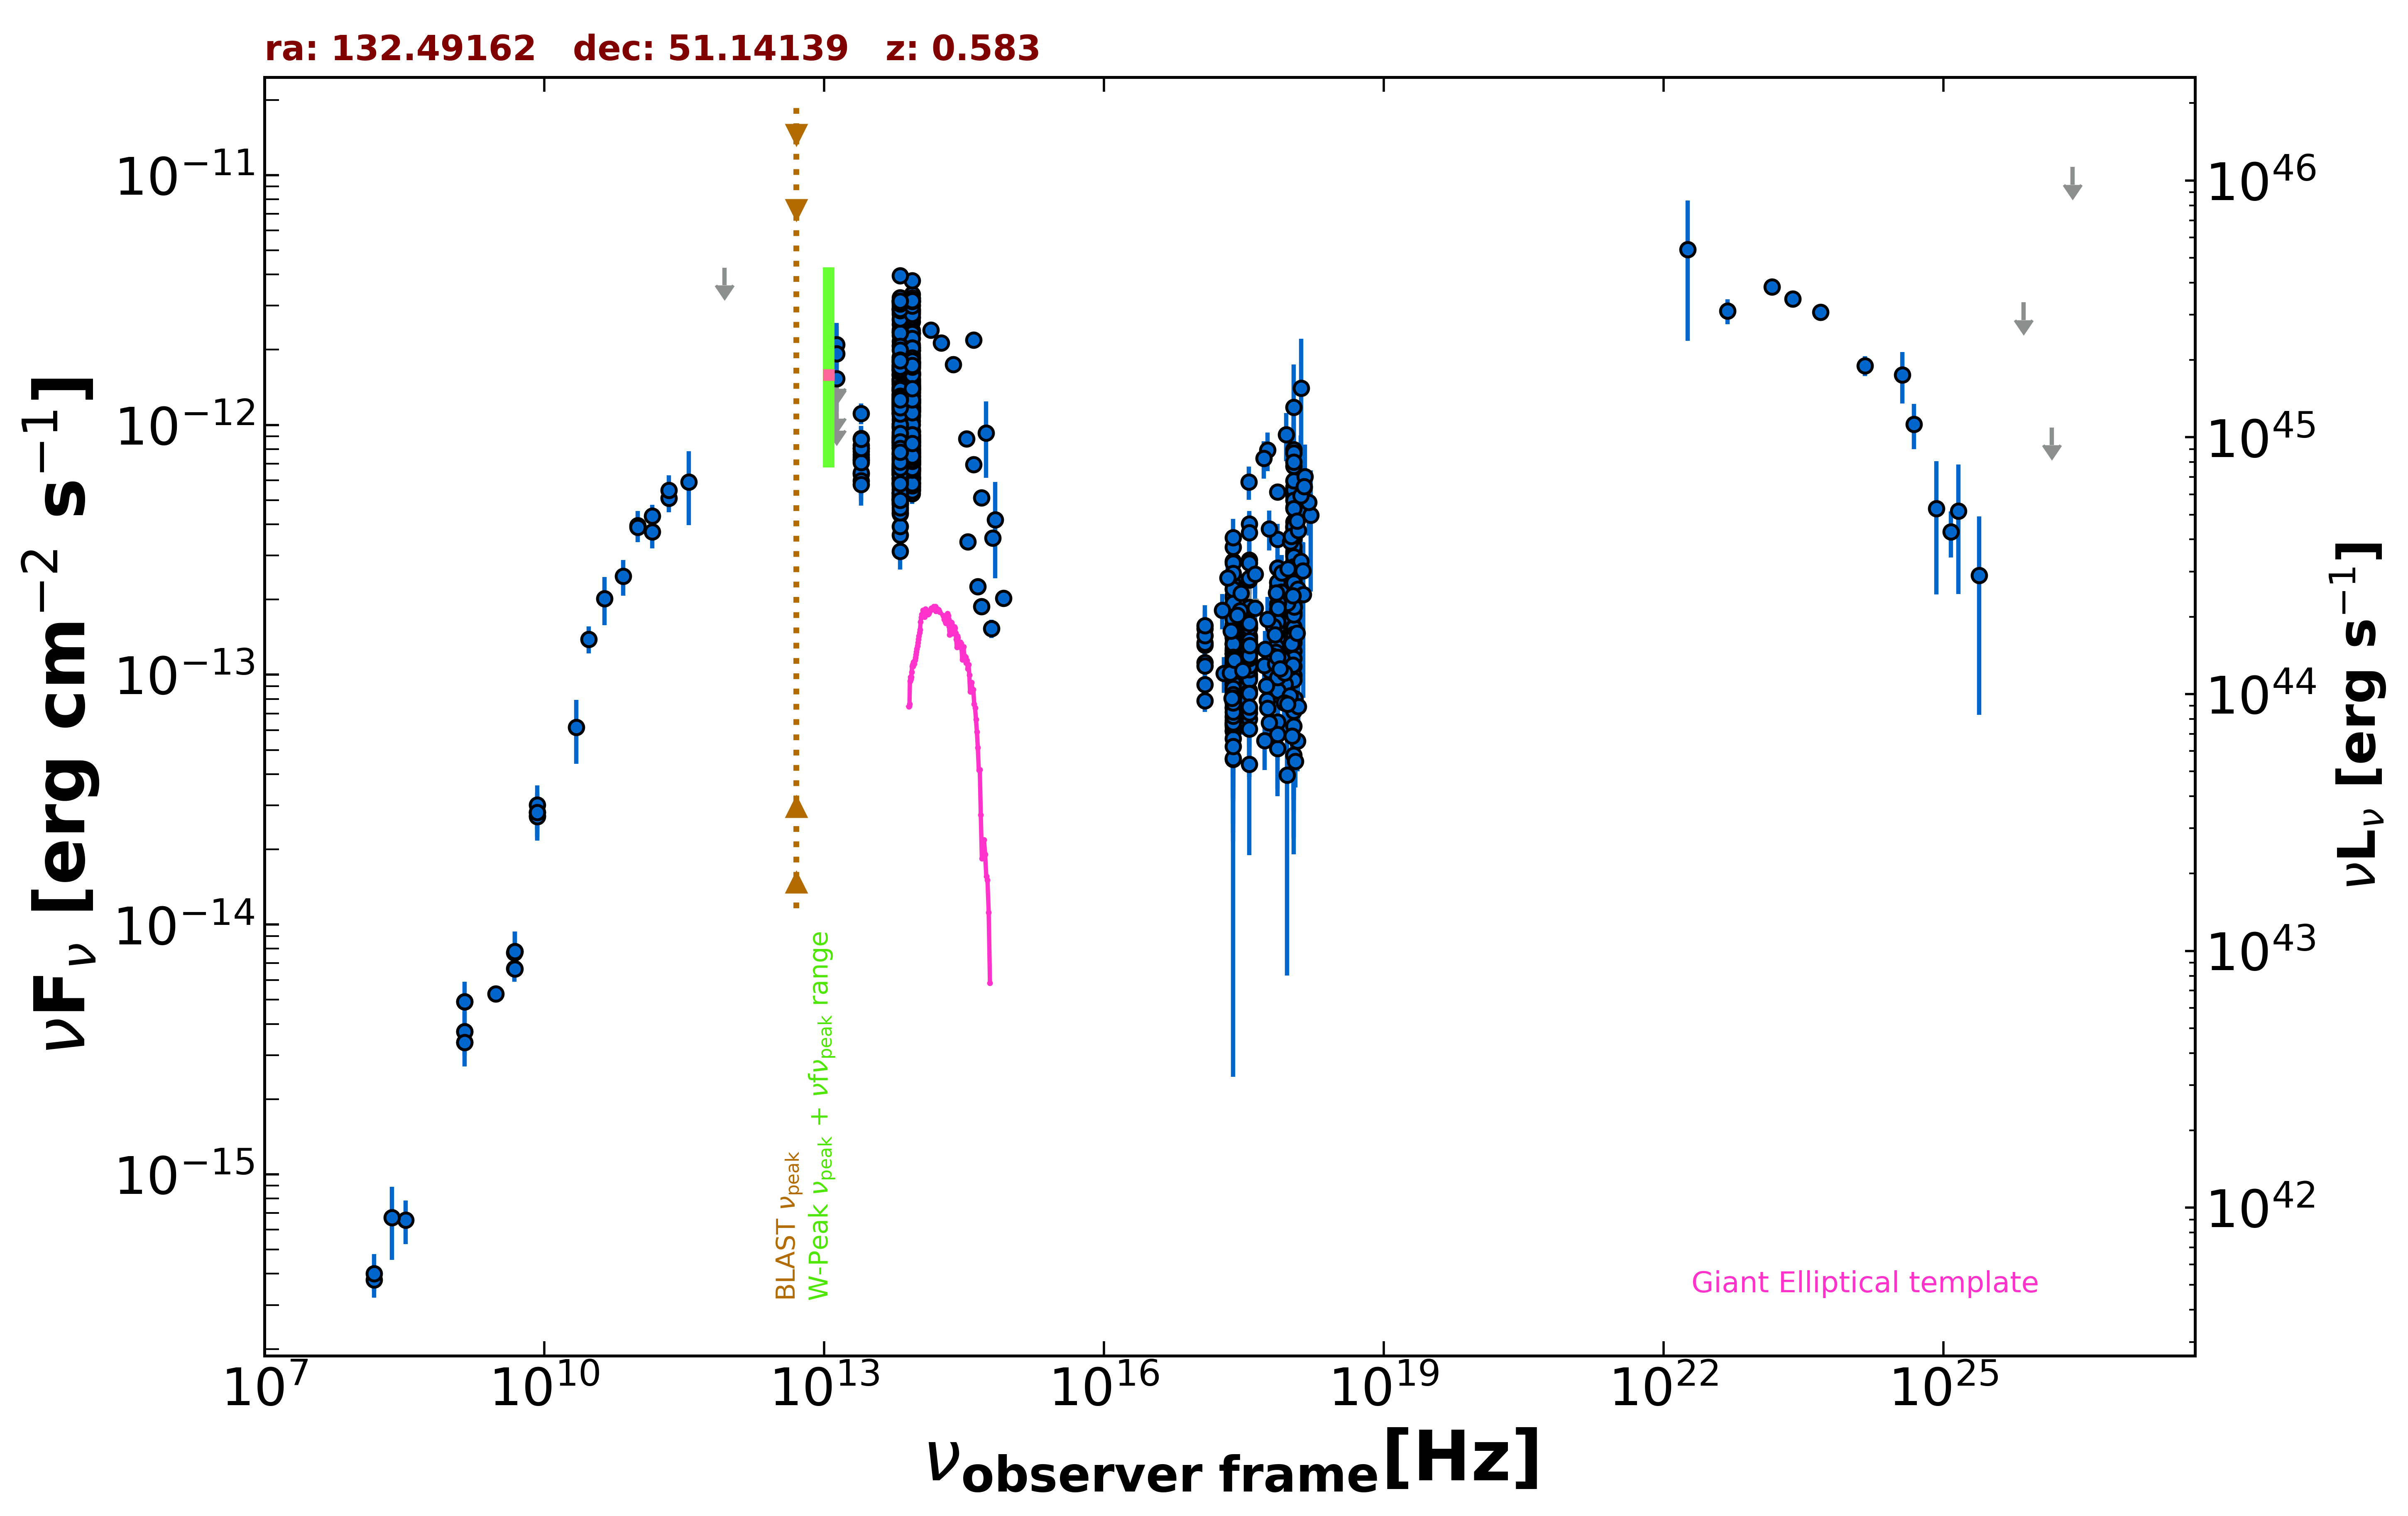

Source data for this figure (header and first rows):
freq., flux, err_flux, MJD_start, MJD_end, flag, catalog, reference
1.400e+09, 4.907e-15, 2.000e-18, 55000, 55000, , FIRST, White et al. 1997  ApJ  475 479
1.400e+09, 3.728e-15, 1.120e-16, 55000, 55000, , NVSS, Condon et al. 1998  AJ  115  1693
3.000e+09, 5.289e-15, 1.950e-17, 55000, 55000, , VLASSQL, Gordon et al. 2021  ApJS  255  30
2.418e+17, 9.665e-14, 1.478e-14, 55000, 55000, , WGACAT, White et al. 2000  VizieR  IX/31/wgacat
2.418e+17, 1.105e-13, 5.000e-15, 55803, 58907, , 1OUSX, Giommi et al. in preparation
1.209e+17, 7.871e-14, 4.060e-15, 55803, 58907, , 1OUSX, Giommi et al. in preparation
3.627e+17, 1.422e-13, 6.000e-15, 55803, 58907, , 1OUSX, Giommi et al. in preparation
7.253e+17, 1.697e-13, 4.400e-15, 55803, 58907, , 1OUSX, Giommi et al. in preparation
1.088e+18, 2.047e-13, 9.800e-15, 55803, 58907, , 1OUSX, Giommi et al. in preparation
7.253e+17, 2.242e-13, 9.350e-15, 55000, 55000, , 2SXPS, Evans et al. 2020  ApJS  247  54
1.209e+17, 1.119e-13, 9.350e-15, 55000, 55000, , 2SXPS, Evans et al. 2020  ApJS  247  54
3.627e+17, 2.395e-13, 1.505e-14, 55000, 55000, , 2SXPS, Evans et al. 2020  ApJS  247  54
1.088e+18, 3.043e-13, 2.290e-14, 55000, 55000, , 2SXPS, Evans et al. 2020  ApJS  247  54
1.500e+08, 3.790e-16, 3.825e-17, 55000, 55000, , TGSS150, Intema et al. 2017  A&A  598  A781
8.400e+09, 2.815e-14, 0.000e+00, 55000, 55000, , CRATES, Healey et al. 2007  ApJS  171  61
4.800e+09, 7.728e-15, 6.720e-16, 55000, 55000, , GB6, Gregory et al. 1996  ApJS  103  427
4.800e+09, 6.672e-15, 7.680e-16, 55000, 55000, , GB87, Gregory et al. 1992  VizieR  VIII/14/j20…
4.850e+09, 6.644e-15, 0.000e+00, 55000, 55000, , NORTH20, White and Becker  1992  ApJS  79  331
1.400e+09, 3.374e-15, 0.000e+00, 55000, 55000, , NORTH20, White and Becker  1992  ApJS  79  331
1.000e+11, 3.955e-13, 5.625e-14, 55000, 55000, , PCCS2100, GHz The Planck Collaboration 2018  A&A  …
1.430e+11, 3.733e-13, 5.285e-14, 55000, 55000, , PCCS2143, GHz The Planck Collaboration 2018  A&A  …
2.170e+11, 5.087e-13, 6.175e-14, 55000, 55000, , PCCS2217, GHz The Planck Collaboration 2018  A&A  …
3.000e+10, 1.388e-13, 1.725e-14, 55000, 55000, , PCNT, The Planck Collaboration 2018  A&A  619 …
4.400e+10, 2.020e-13, 4.420e-14, 55000, 55000, , PCNT, The Planck Collaboration 2018  A&A  619 …
7.000e+10, 2.476e-13, 4.015e-14, 55000, 55000, , PCNT, The Planck Collaboration 2018  A&A  619 …
1.000e+11, 3.901e-13, 3.290e-14, 55000, 55000, , PCNT, The Planck Collaboration 2018  A&A  619 …
1.430e+11, 4.314e-13, 4.735e-14, 55000, 55000, , PCNT, The Planck Collaboration 2018  A&A  619 …
2.170e+11, 5.475e-13, 7.975e-14, 55000, 55000, , PCNT, The Planck Collaboration 2018  A&A  619 …
3.530e+11, 5.917e-13, 1.943e-13, 55000, 55000, , PCNT, The Planck Collaboration 2018  A&A  619 …
8.570e+11, 4.261e-12, 0.000e+00, 55000, 55000, UL, PCNT, The Planck Collaboration 2018  A&A  619 …
1.389e+14, 2.394e-12, 1.105e-13, 55000, 55000, , 2MASS, Skrutskie et al. 2006  AJ  131  1163
1.804e+14, 2.128e-12, 1.495e-13, 55000, 55000, , 2MASS, Skrutskie et al. 2006  AJ  131  1163
2.427e+14, 1.748e-12, 1.370e-13, 55000, 55000, , 2MASS, Skrutskie et al. 2006  AJ  131  1163
8.817e+13, 1.474e-12, 4.000e-15, 55000, 55000, , UNWISE, Schlafly et al. 2019  ApJS  240  30
6.517e+13, 1.523e-12, 5.000e-15, 55000, 55000, , UNWISE, Schlafly et al. 2019  ApJS  240  30
8.817e+13, 1.911e-12, 4.250e-14, 55000, 55000, , WISE, Wright et al. 2010  AJ  140  1868
6.517e+13, 1.848e-12, 3.750e-14, 55000, 55000, , WISE, Wright et al. 2010  AJ  140  1868
2.498e+13, 7.613e-13, 3.435e-14, 55000, 55000, , WISE, Wright et al. 2010  AJ  140  1868
1.363e+13, 1.086e-12, 1.354e-13, 55000, 55000, , WISE, Wright et al. 2010  AJ  140  1868
8.817e+13, 2.694e-12, 6.200e-14, 56956, 56956, , NEOWISE, Mainzer et al. 2014  ApJ  792  30
6.517e+13, 2.817e-12, 7.250e-14, 56956, 56956, , NEOWISE, Mainzer et al. 2014  ApJ  792  30
8.817e+13, 2.903e-12, 6.150e-14, 56957, 56957, , NEOWISE, Mainzer et al. 2014  ApJ  792  30
6.517e+13, 2.774e-12, 8.700e-14, 56957, 56957, , NEOWISE, Mainzer et al. 2014  ApJ  792  30
8.817e+13, 2.819e-12, 5.950e-14, 56956, 56956, , NEOWISE, Mainzer et al. 2014  ApJ  792  30
6.517e+13, 3.101e-12, 6.850e-14, 56956, 56956, , NEOWISE, Mainzer et al. 2014  ApJ  792  30
8.817e+13, 2.334e-12, 5.350e-14, 56957, 56957, , NEOWISE, Mainzer et al. 2014  ApJ  792  30
6.517e+13, 2.411e-12, 7.550e-14, 56957, 56957, , NEOWISE, Mainzer et al. 2014  ApJ  792  30
8.817e+13, 1.990e-12, 5.500e-14, 56957, 56957, , NEOWISE, Mainzer et al. 2014  ApJ  792  30
6.517e+13, 2.165e-12, 7.400e-14, 56957, 56957, , NEOWISE, Mainzer et al. 2014  ApJ  792  30
8.817e+13, 2.587e-12, 6.700e-14, 56956, 56956, , NEOWISE, Mainzer et al. 2014  ApJ  792  30
6.517e+13, 2.961e-12, 9.000e-14, 56956, 56956, , NEOWISE, Mainzer et al. 2014  ApJ  792  30
8.817e+13, 2.884e-12, 6.100e-14, 56956, 56956, , NEOWISE, Mainzer et al. 2014  ApJ  792  30
6.517e+13, 2.888e-12, 6.900e-14, 56956, 56956, , NEOWISE, Mainzer et al. 2014  ApJ  792  30
8.817e+13, 2.097e-12, 5.000e-14, 56957, 56957, , NEOWISE, Mainzer et al. 2014  ApJ  792  30
6.517e+13, 2.286e-12, 7.200e-14, 56957, 56957, , NEOWISE, Mainzer et al. 2014  ApJ  792  30
8.817e+13, 2.393e-12, 6.150e-14, 56957, 56957, , NEOWISE, Mainzer et al. 2014  ApJ  792  30
6.517e+13, 2.532e-12, 6.550e-14, 56957, 56957, , NEOWISE, Mainzer et al. 2014  ApJ  792  30
8.817e+13, 2.327e-12, 5.600e-14, 56957, 56957, , NEOWISE, Mainzer et al. 2014  ApJ  792  30
6.517e+13, 2.625e-12, 7.500e-14, 56957, 56957, , NEOWISE, Mainzer et al. 2014  ApJ  792  30
8.817e+13, 2.067e-12, 5.550e-14, 56957, 56957, , NEOWISE, Mainzer et al. 2014  ApJ  792  30
... 929 more rows
